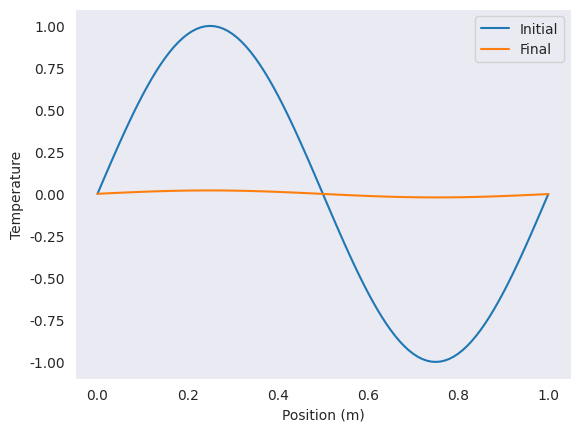
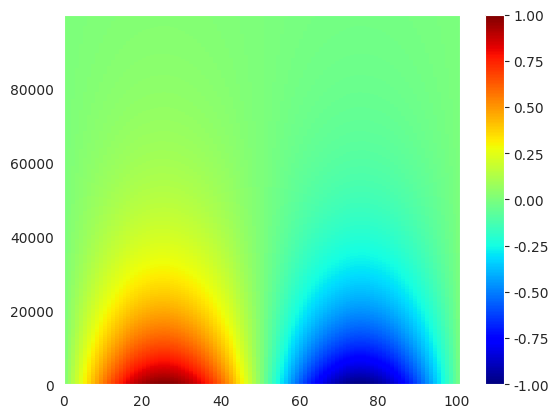

These figures' Python source, in order:
import numpy as np
import matplotlib.pyplot as plt
import seaborn as sns
sns.set_style("dark")
# Parameters
L = 1.0     # Length of rod (m)
T = 1     # Time interval (s)
D = 0.1     # Diffusivity constant (m^2/s)
N = 100    # Number of grid points
dx = L/N    # Grid spacing
dt = 0.00001  # Time step

x = np.linspace(0, L, N + 1)

# Initial condition

u0 = np.sin(2*np.pi* x)


N_t = int(T/dt)
u = np.copy(u0)
Map = np.zeros((N_t,  N+1))

for i in range(N_t):
    Map[i] = u
    # periodic boundry conditions are enforced

    u[0] += D*dt/dx**2 *(u[-1] -2*u[0] + u[1])  
    u[-1] += D*dt/dx**2 *(u[0] -2*u[-1] + u[-2])  
    u[1:-1] += D*dt/dx**2 * (u[:-2] - 2*u[1:-1] + u[2:])

# line plot
plt.plot(x, u0, label='Initial')
plt.plot(x, u, label='Final')
plt.xlabel('Position (m)')
plt.ylabel('Temperature')
plt.legend()
plt.show()

#P-colormesh showing the evolution along the time axis
plt.pcolormesh(Map, cmap='jet')
plt.colorbar()
plt.show()
